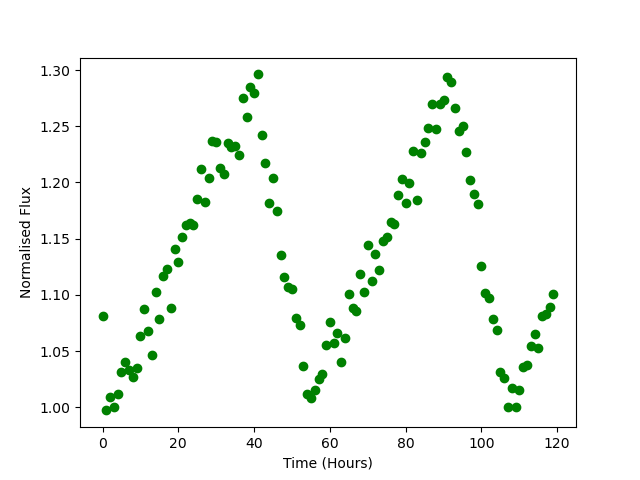

The table this chart was drawn from, first rows:
Time, Flux
0.0, 1.081
1.0, 0.9974
2.0, 1.01
3.0, 1
4.0, 1.012
5.0, 1.031
6.0, 1.041
7.0, 1.033
8.0, 1.027
9.0, 1.035
10.0, 1.064
11.0, 1.087
12.0, 1.068
13.0, 1.046
14.0, 1.102
15.0, 1.079
16.0, 1.117
17.0, 1.123
18.0, 1.089
19.0, 1.141
20.0, 1.129
21.0, 1.152
22.0, 1.162
23.0, 1.164
24.0, 1.162
25.0, 1.185
26.0, 1.212
27.0, 1.183
28.0, 1.204
29.0, 1.237
30.0, 1.236
31.0, 1.213
32.0, 1.208
33.0, 1.235
34.0, 1.232
35.0, 1.232
36.0, 1.225
37.0, 1.276
38.0, 1.258
39.0, 1.285
40.0, 1.28
41.0, 1.296
42.0, 1.242
43.0, 1.217
44.0, 1.182
45.0, 1.204
46.0, 1.175
47.0, 1.136
48.0, 1.116
49.0, 1.107
50.0, 1.105
51.0, 1.079
52.0, 1.073
53.0, 1.037
54.0, 1.012
55.0, 1.009
56.0, 1.015
57.0, 1.026
58.0, 1.03
59.0, 1.056
... 60 more rows
